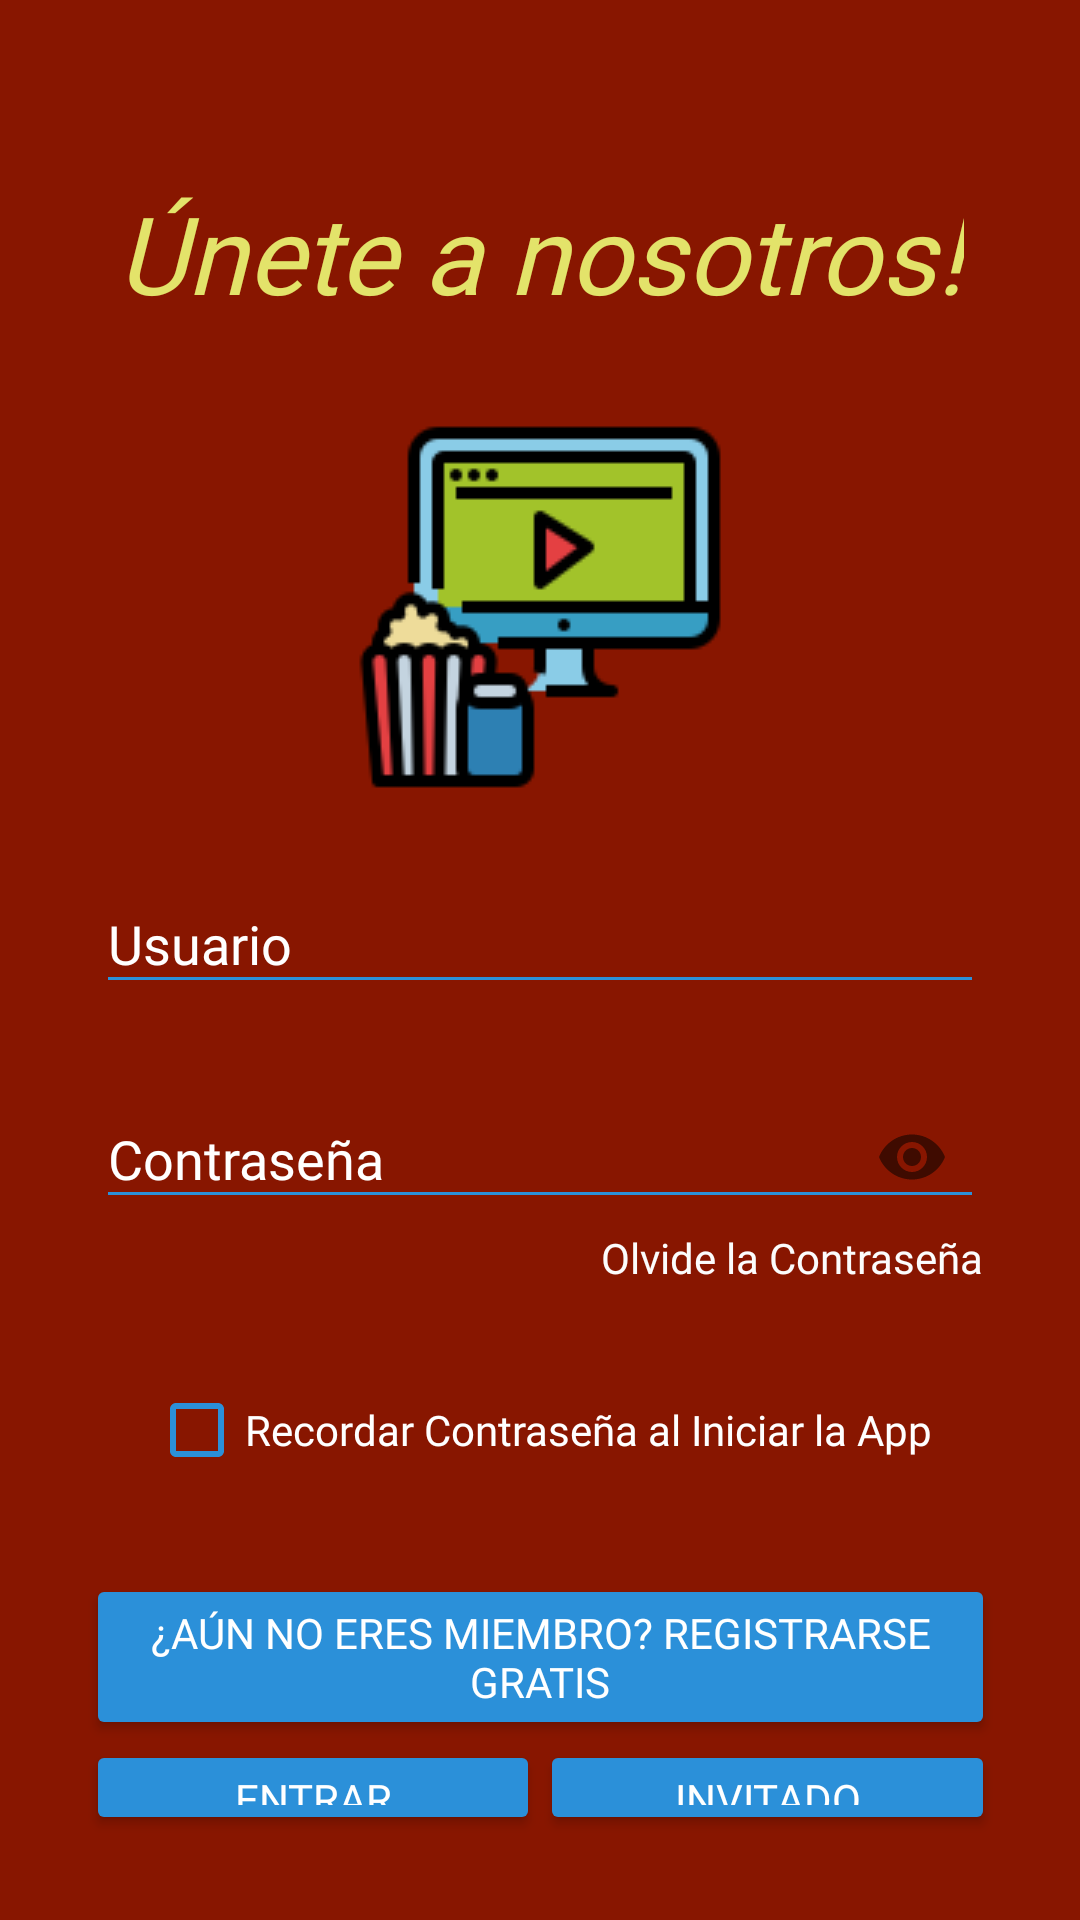

Produce the Android XML layout that renders to this screen, including the resource entries it uses.
<!-- AndroidManifest.xml: application theme Theme.AppCompat.Light.DarkActionBar -->
<!-- res/layout/login_main.xml -->
<?xml version="1.0" encoding="utf-8"?>
<androidx.constraintlayout.widget.ConstraintLayout xmlns:android="http://schemas.android.com/apk/res/android"
    xmlns:app="http://schemas.android.com/apk/res-auto"
    xmlns:tools="http://schemas.android.com/tools"
    android:layout_width="match_parent"
    android:layout_height="match_parent"
    android:background="@color/background"
    android:orientation="vertical">

    <TextView
        android:id="@+id/textView2"
        android:layout_width="wrap_content"
        android:layout_height="wrap_content"
        android:layout_marginTop="60dp"
        android:fontFamily="@font/dosis_semibold"
        android:text="Únete a nosotros!"
        android:textColor="#E3E36A"
        android:textSize="36sp"
        android:textStyle="italic"
        app:layout_constraintEnd_toEndOf="parent"
        app:layout_constraintStart_toStartOf="parent"
        app:layout_constraintTop_toTopOf="parent" />

    <ImageView
        android:id="@+id/imageView2"
        android:layout_width="wrap_content"
        android:layout_height="wrap_content"
        android:layout_marginTop="30dp"
        app:layout_constraintEnd_toEndOf="parent"
        app:layout_constraintStart_toStartOf="parent"
        app:layout_constraintTop_toBottomOf="@+id/textView2"
        app:srcCompat="@drawable/filmlogologin" />

    <com.google.android.material.textfield.TextInputLayout
        android:id="@+id/textInputLayout"
        android:layout_width="match_parent"
        android:layout_height="wrap_content"
        android:layout_marginStart="32dp"
        android:layout_marginTop="16dp"
        android:layout_marginEnd="32dp"
        app:layout_constraintEnd_toEndOf="parent"
        app:layout_constraintStart_toStartOf="parent"
        android:textColor="@color/botones"
        android:textColorHint="#FFFFFF"
        android:theme="@style/CampoRegistro"
        app:layout_constraintTop_toBottomOf="@+id/imageView2">

        <com.google.android.material.textfield.TextInputEditText
            android:id="@+id/usuariotxt"
            android:layout_width="match_parent"
            android:layout_height="wrap_content"
            android:fontFamily="@font/dosis_semibold"
            android:hint="Usuario"
            android:singleLine="true"
            android:textColor="@color/botones"
            android:textColorHint="@color/botones"
            android:theme="@style/CampoRegistro" />
    </com.google.android.material.textfield.TextInputLayout>

    <com.google.android.material.textfield.TextInputLayout
        android:id="@+id/textInputLayout2"
        android:layout_width="match_parent"
        android:layout_height="wrap_content"
        android:layout_marginStart="32dp"
        android:layout_marginTop="16dp"
        android:layout_marginEnd="32dp"
        app:layout_constraintEnd_toEndOf="parent"
        app:layout_constraintStart_toStartOf="parent"
        android:textColor="@color/botones"
        android:textColorHint="#FFFFFF"
        android:theme="@style/CampoRegistro"
        app:layout_constraintTop_toBottomOf="@+id/textInputLayout"
        app:passwordToggleEnabled="true"
        >

        <com.google.android.material.textfield.TextInputEditText
            android:id="@+id/passwordtxt"
            android:layout_width="match_parent"
            android:layout_height="wrap_content"
            android:fontFamily="@font/dosis_semibold"
            android:hint="Contraseña"
            android:inputType="textPassword"
            android:singleLine="true"
            android:textColor="@color/botones"
            android:textColorHint="@color/botones"
            android:theme="@style/CampoRegistro" />

        <TextView
            android:id="@+id/olvidartxt"
            android:layout_width="wrap_content"
            android:layout_height="wrap_content"
            android:layout_gravity="right"
            android:layout_weight="1"
            android:fontFamily="@font/dosis_semibold"
            android:text="Olvide la Contraseña"
            android:textColor="#FCFCFC" />

    </com.google.android.material.textfield.TextInputLayout>

    <CheckBox
        android:id="@+id/recordarBox"
        android:layout_width="wrap_content"
        android:layout_height="wrap_content"
        android:layout_marginTop="32dp"
        android:fontFamily="@font/dosis_semibold"
        android:text="Recordar Contraseña al Iniciar la App"
        android:textColor="#FFFFFF"
        app:buttonTint="@color/botones"
        app:layout_constraintEnd_toEndOf="parent"
        app:layout_constraintStart_toStartOf="parent"
        app:layout_constraintTop_toBottomOf="@+id/textInputLayout2" />

    <LinearLayout
        android:layout_width="303dp"
        android:layout_height="87dp"
        android:layout_marginTop="32dp"
        android:orientation="vertical"
        app:layout_constraintEnd_toEndOf="parent"
        app:layout_constraintStart_toStartOf="parent"
        app:layout_constraintTop_toBottomOf="@+id/recordarBox">

        <Button
            android:id="@+id/registroBtn"
            android:layout_width="match_parent"
            android:layout_height="wrap_content"
            android:fontFamily="@font/dosis_semibold"
            android:text="¿Aún no eres miembro? Registrarse Gratis"
            android:textColor="#FFFFFF"
            app:backgroundTint="@color/botones" />

        <LinearLayout
            android:layout_width="match_parent"
            android:layout_height="match_parent"
            android:orientation="horizontal">

            <Button
                android:id="@+id/entrarBtn"
                android:layout_width="wrap_content"
                android:layout_height="wrap_content"
                android:layout_weight="1"
                android:fontFamily="@font/dosis_semibold"
                android:text="Entrar"
                android:textColor="#FFFFFF"
                app:backgroundTint="@color/botones" />

            <Button
                android:id="@+id/invitadoBtn"
                android:layout_width="wrap_content"
                android:layout_height="wrap_content"
                android:layout_weight="1"
                android:fontFamily="@font/dosis_semibold"
                android:text="Invitado"
                android:textColor="#FFFFFF"
                app:backgroundTint="@color/botones" />
        </LinearLayout>
    </LinearLayout>

</androidx.constraintlayout.widget.ConstraintLayout>
<!-- resources referenced by this layout -->
<resources>
  <color name="background">#881600</color>
  <color name="botones">#2b90d9</color>
  <!-- drawable filmlogologin: png bitmap (drawable, 4341 bytes) -->
  <style name="CampoRegistro" parent="Theme.AppCompat.Light">
          <item name="colorControlNormal">@color/botones</item>
          <item name="colorControlActivated">@color/botones</item>
          <item name="android:textColorHighlight">@color/botones</item>
          <item name="android:textColorHint">@color/botones</item>
      </style>
</resources>
